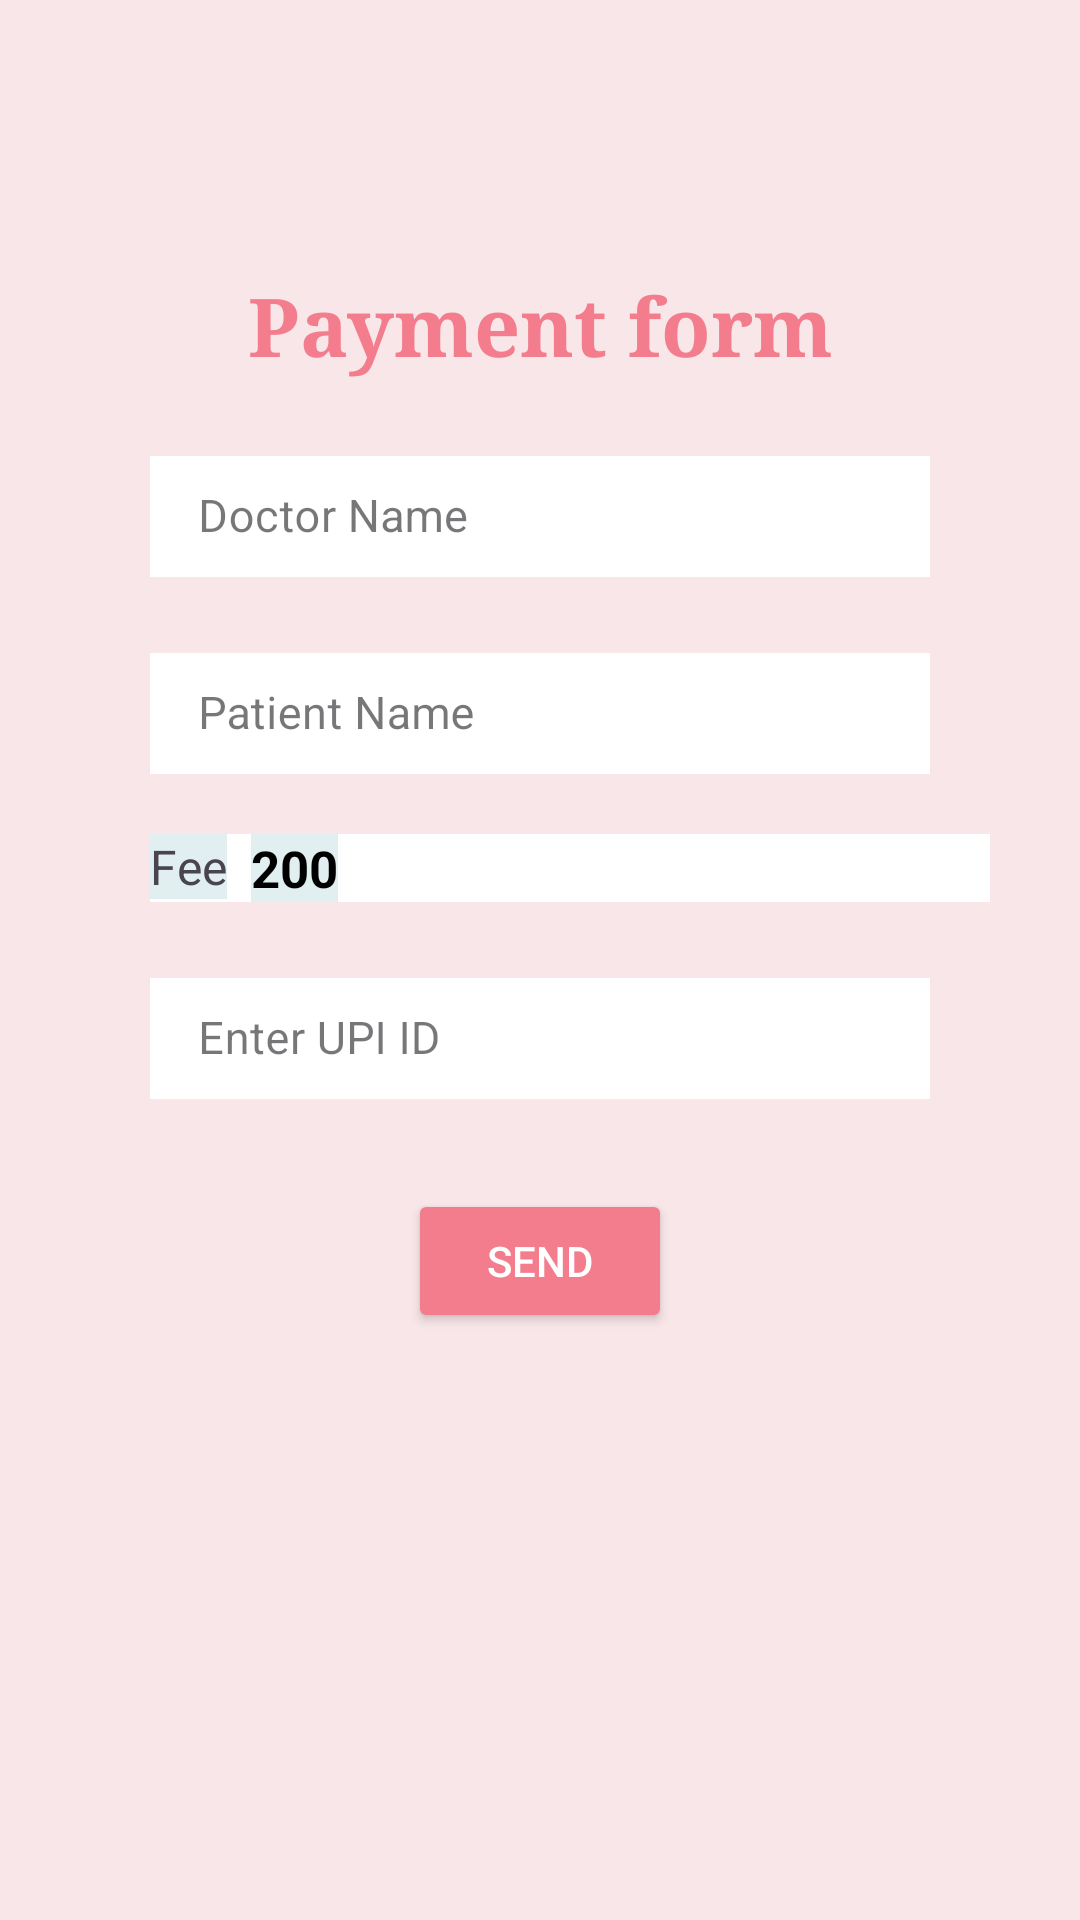

Layout XML and referenced resources for this Android screen:
<!-- AndroidManifest.xml: application theme Theme.HerWatch -->
<!-- res/layout/activity_gpayactivity2.xml -->
<?xml version="1.0" encoding="utf-8"?>
<RelativeLayout xmlns:android="http://schemas.android.com/apk/res/android"
    xmlns:app="http://schemas.android.com/apk/res-auto"
    xmlns:tools="http://schemas.android.com/tools"
    android:id="@+id/main"
    android:layout_width="match_parent"
    android:layout_height="match_parent"
    tools:context=".Gpayactivity2"
    android:background="#F8E6E8">
    <LinearLayout
        android:layout_margin="30dp"
        android:layout_width="match_parent"
        android:layout_height="match_parent"
        android:orientation="vertical">

        <TextView
            android:layout_width="match_parent"
            android:layout_height="wrap_content"
            android:text="Payment form"
            android:textAlignment="center"
            android:textStyle="bold"
            android:textSize="27sp"
            android:fontFamily="serif"
            android:layout_marginTop="60dp"
            android:textColor="@color/pink" />


        <com.google.android.material.textfield.TextInputLayout
            style="@style/Widget.MaterialComponents.TextInputLayout.OutlinedBox.Dense"
            android:layout_width="match_parent"
            android:layout_height="wrap_content"
            android:layout_marginTop="20dp"
            android:layout_marginHorizontal="20dp">
            <EditText
                android:hint="Doctor Name"
                android:id="@+id/dnameu"
                android:textSize="15sp"
                android:background="@color/white"
                android:layout_marginTop="20dp"
                android:layout_width="match_parent"
                android:layout_height="wrap_content"
                android:padding="10dp" />
        </com.google.android.material.textfield.TextInputLayout>


        <com.google.android.material.textfield.TextInputLayout
            style="@style/Widget.MaterialComponents.TextInputLayout.OutlinedBox.Dense"
            android:layout_width="match_parent"
            android:layout_height="wrap_content"
            android:layout_marginTop="20dp"
            android:layout_marginHorizontal="20dp">
            <EditText
                android:hint="Patient Name"
                android:id="@+id/pname11ur"
                android:textSize="15sp"
                android:layout_marginTop="20dp"
                android:layout_width="match_parent"
                android:layout_height="wrap_content"
                android:background="@color/white"
                android:padding="10dp" />
        </com.google.android.material.textfield.TextInputLayout>
        
        
        
        
        
        
        
        

        
        
        
        
        
        
        
        

        
        
        
        
        
        
        
        

        
        
        
        
        
        
        
        


        <LinearLayout
            android:layout_width="match_parent"
            android:layout_height="wrap_content"
            android:orientation="horizontal"
            android:layout_marginLeft="20dp"
            android:background="@color/white"
            android:layout_marginTop="20dp">

            <TextView
                android:layout_width="wrap_content"
                android:layout_height="wrap_content"
                android:text="Fee"
                android:background="#E2EFF1"
                android:layout_marginEnd="8dp"
                android:textSize="16sp" />

            <TextView
                android:id="@+id/amount_etcu"
                android:text="200"
                android:textSize="17sp"
                android:textStyle="bold"
                android:background="#E2EFF1"
                android:layout_width="wrap_content"
                android:layout_height="wrap_content"
                android:layout_gravity="end"
                android:textColor="@color/black" />
        </LinearLayout>
        <com.google.android.material.textfield.TextInputLayout
            style="@style/Widget.MaterialComponents.TextInputLayout.OutlinedBox.Dense"
            android:layout_width="match_parent"
            android:layout_height="wrap_content"
            android:layout_marginTop="20dp"
            android:layout_marginHorizontal="20dp">

            <EditText
                android:hint="Enter UPI ID"
                android:id="@+id/upi_idcu"
                android:background="@color/white"
                android:textSize="15sp"
                android:layout_marginTop="20dp"
                android:layout_width="match_parent"
                android:layout_height="wrap_content"
                android:padding="10dp" />
        </com.google.android.material.textfield.TextInputLayout>
        <Button
            android:id="@+id/sendcu"
            android:layout_width="wrap_content"
            android:layout_height="wrap_content"
            android:textColor="@color/white"
            android:layout_gravity="center"
            android:backgroundTint="@color/pink"
            android:text="Send"
            android:padding="10dp"
            android:layout_marginTop="30dp" />
    </LinearLayout>

</RelativeLayout>
<!-- resources referenced by this layout -->
<resources>
  <color name="black">#FF000000</color>
  <color name="pink">#F37D8D</color>
  <color name="white">#FFFFFF</color>
  <style name="Theme.HerWatch" parent="Base.Theme.HerWatch" />
  <style name="Base.Theme.HerWatch" parent="Theme.Material3.DayNight.NoActionBar">
          
           <item name="colorPrimary">@color/pink</item>
      </style>
</resources>
